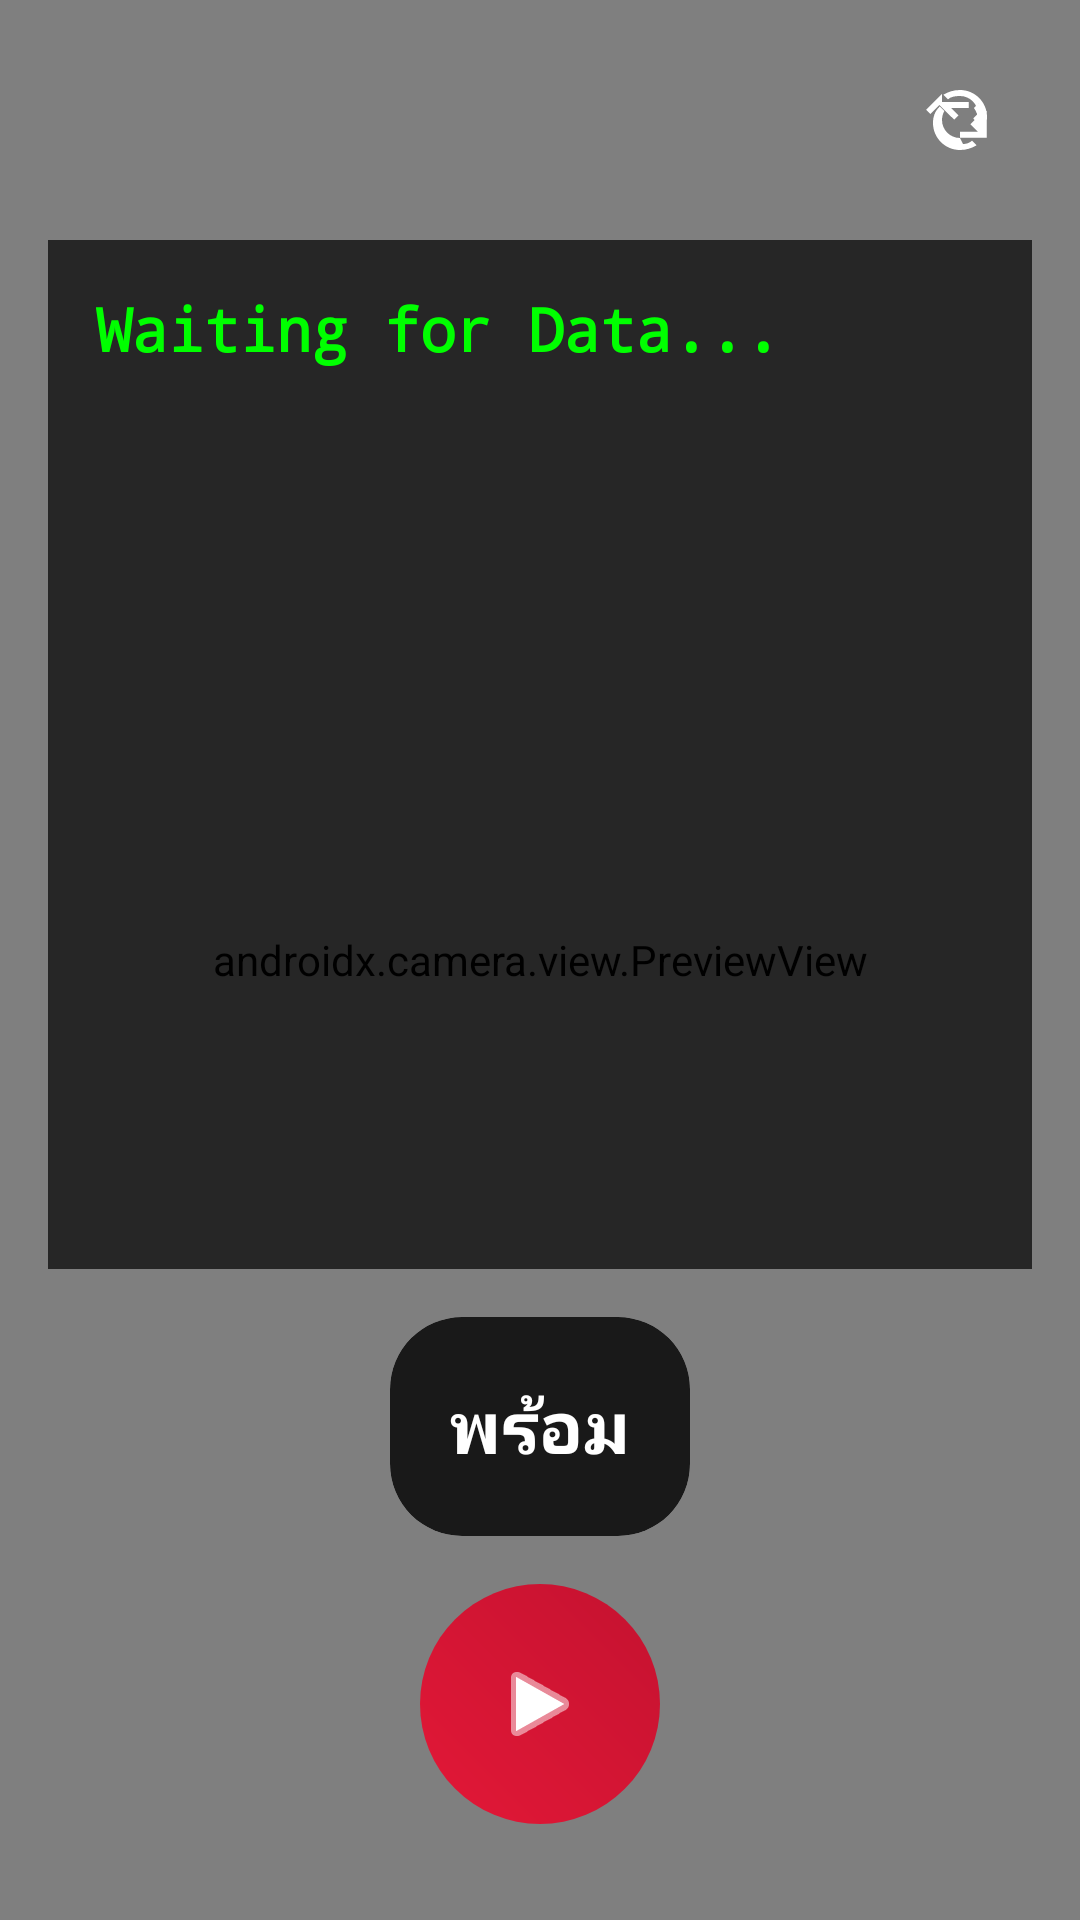

Here is an Android app screen rendered from its layout file. Give the layout XML and the strings, colors and styles it references.
<!-- AndroidManifest.xml: activity theme Theme.Hand -->
<!-- res/layout/activity_debug_camera.xml -->
<?xml version="1.0" encoding="utf-8"?>
<androidx.constraintlayout.widget.ConstraintLayout
    xmlns:android="http://schemas.android.com/apk/res/android"
    xmlns:app="http://schemas.android.com/apk/res-auto"
    android:id="@+id/main"
    android:layout_width="match_parent"
    android:layout_height="match_parent">

    <androidx.camera.view.PreviewView
        android:id="@+id/previewView"
        android:layout_width="0dp"
        android:layout_height="0dp"
        app:layout_constraintTop_toTopOf="parent"
        app:layout_constraintBottom_toBottomOf="parent"
        app:layout_constraintStart_toStartOf="parent"
        app:layout_constraintEnd_toEndOf="parent" />

    <ImageButton
        android:id="@+id/btnBack"
        android:layout_width="48dp"
        android:layout_height="48dp"
        android:layout_marginStart="16dp"
        android:layout_marginTop="16dp"
        android:background="@drawable/bg_back_button_transparent"
        android:src="@drawable/ic_arrow_back"
        android:padding="12dp"
        app:layout_constraintTop_toTopOf="parent"
        app:layout_constraintStart_toStartOf="parent"/>

    <ImageButton
        android:id="@+id/btnSwitchCamera"
        android:layout_width="48dp"
        android:layout_height="48dp"
        android:layout_marginEnd="16dp"
        android:layout_marginTop="16dp"
        android:background="@drawable/bg_back_button_transparent"
        android:src="@drawable/ic_cameraswitch"
        android:padding="10dp"
        app:layout_constraintTop_toTopOf="parent"
        app:layout_constraintEnd_toEndOf="parent"/>

    <ScrollView
        android:layout_width="0dp"
        android:layout_height="0dp"
        android:background="#B3000000"
        android:padding="16dp"
        android:layout_marginTop="16dp"
        android:layout_marginBottom="16dp"
        android:layout_marginStart="16dp"
        android:layout_marginEnd="16dp"
        app:layout_constraintTop_toBottomOf="@+id/btnBack"
        app:layout_constraintBottom_toTopOf="@+id/cardResult"
        app:layout_constraintStart_toStartOf="parent"
        app:layout_constraintEnd_toEndOf="parent">

        <TextView
            android:id="@+id/txtDebug"
            android:layout_width="match_parent"
            android:layout_height="wrap_content"
            android:text="Waiting for Data..."
            android:textColor="#00FF00"
            android:textSize="20sp"
            android:textStyle="bold"
            android:fontFamily="monospace" />
    </ScrollView>

    <com.google.android.material.card.MaterialCardView
        android:id="@+id/cardResult"
        android:layout_width="wrap_content"
        android:layout_height="wrap_content"
        android:layout_marginBottom="16dp"
        app:cardBackgroundColor="#CC000000"
        app:cardCornerRadius="24dp"
        app:strokeWidth="0dp"
        app:layout_constraintBottom_toTopOf="@+id/btnToggle"
        app:layout_constraintStart_toStartOf="parent"
        app:layout_constraintEnd_toEndOf="parent">

        <TextView
            android:id="@+id/txtResult"
            android:layout_width="wrap_content"
            android:layout_height="wrap_content"
            android:text="พร้อม"
            android:textSize="24sp"
            android:textStyle="bold"
            android:textColor="@android:color/white"
            android:padding="20dp"
            android:gravity="center"/>
    </com.google.android.material.card.MaterialCardView>

    <FrameLayout
        android:id="@+id/btnToggle"
        android:layout_width="80dp"
        android:layout_height="80dp"
        android:background="@drawable/bg_camera_red_gradient"
        android:layout_marginBottom="32dp"
        app:layout_constraintBottom_toBottomOf="parent"
        app:layout_constraintStart_toStartOf="parent"
        app:layout_constraintEnd_toEndOf="parent">

        <ImageView
            android:id="@+id/imgToggle"
            android:layout_width="32dp"
            android:layout_height="32dp"
            android:layout_gravity="center"
            android:src="@android:drawable/ic_media_play"
            app:tint="@android:color/white" />
    </FrameLayout>

</androidx.constraintlayout.widget.ConstraintLayout>
<!-- resources referenced by this layout -->
<resources>
  <!-- drawable bg_camera_red_gradient (drawable) -->
  <?xml version="1.0" encoding="utf-8"?>
  <shape xmlns:android="http://schemas.android.com/apk/res/android"
      android:shape="oval">
      <gradient
          android:angle="45"
          android:startColor="#E31837"
          android:endColor="#C41230"
          android:type="linear" />
  </shape>
  <!-- drawable ic_cameraswitch (drawable) -->
  <vector xmlns:android="http://schemas.android.com/apk/res/android"
      android:width="24dp"
      android:height="24dp"
      android:viewportWidth="24"
      android:viewportHeight="24"
      android:tint="#FFFFFF">
      <path
          android:fillColor="@android:color/white"
          android:pathData="M16.89,12l-1.41,1.41l2.48,2.48L12,15.89v2l8.89,0v-8.89l-2,0L18.89,9l-2.48,2.48L16.89,12z M6,6l8.89,0l0,2l-5.89,0l2.48,2.48l-1.41,1.41L5.11,7L2.11,10L0.7,8.59L6,3.29V6z M12,18c-3.31,0 -6,-2.69 -6,-6c0,-1.09 0.29,-2.11 0.8,-3l-1.53,-1.53C3.58,9.08 3,10.96 3,13c0,4.97 4.03,9 9,9c2.04,0 3.92,-0.58 5.53,-1.58l-1.53,-1.53C15.11,19.71 14.09,20 13,20L12,18z M18.17,6.47L16.64,8C17.49,9.15 18,10.51 18,12c0,1.09 -0.29,2.11 -0.8,3l1.53,1.53C20.42,14.92 21,13.04 21,11C21,6.03 16.97,2 12,2C9.96,2 8.08,2.58 6.47,3.58L8,5.11C8.85,4.26 10.36,4 12,4c3.31,0 6,2.69 6,6V6.47z"/>
  </vector>
  <style name="Theme.Hand" parent="Base.Theme.Hand" />
  <style name="Base.Theme.Hand" parent="Theme.Material3.DayNight.NoActionBar">
          
          
      </style>
</resources>
